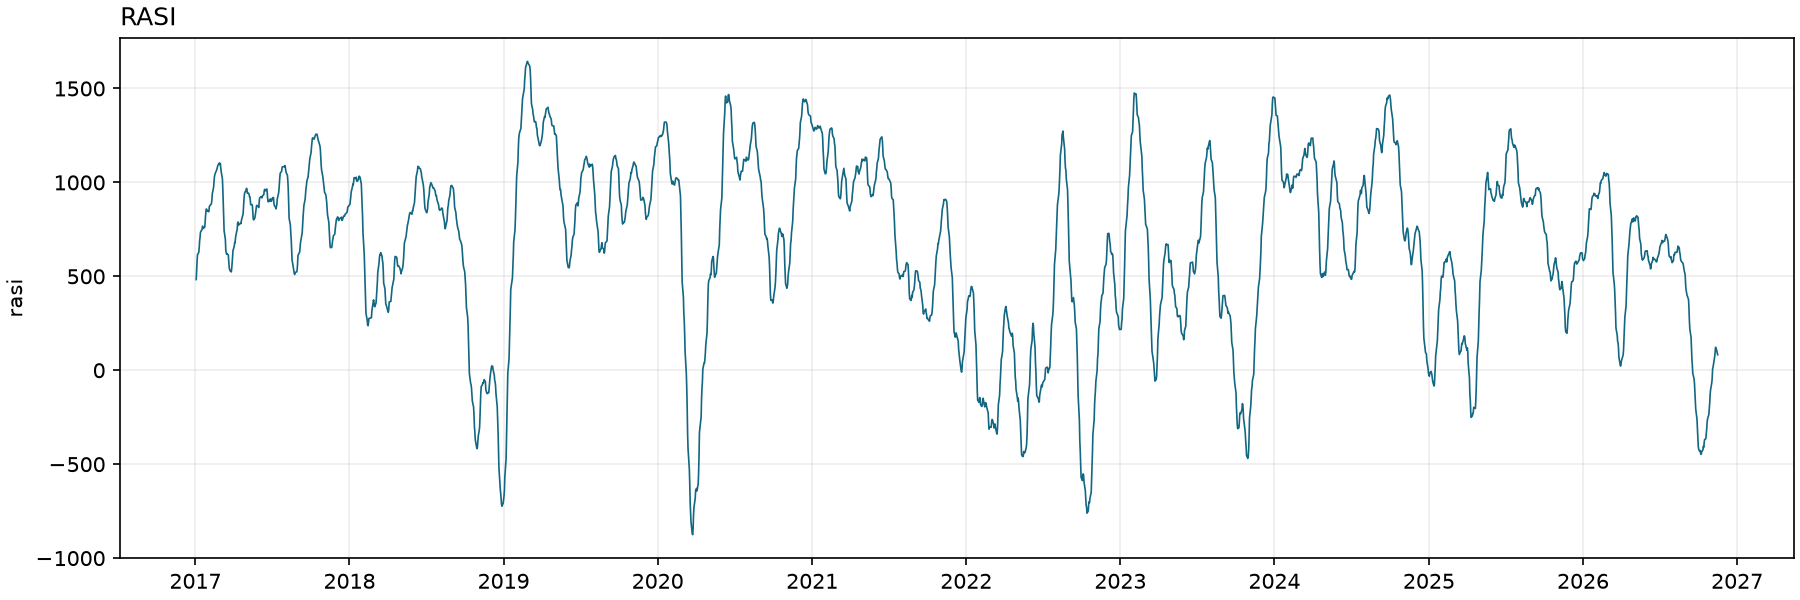

The file beside this chart, header and first rows:
date, rasi, rana, mcclellan
2017-01-03, 483.0, 512.7, 25.64
2017-01-04, 539.7, 697.6, 56.67
2017-01-05, 582.2, -110.1, 42.54
2017-01-06, 614.9, -60.36, 32.73
2017-01-09, 627.8, -286.3, 12.88
2017-01-10, 652.3, 286, 24.46
2017-01-11, 688.1, 316.9, 35.78
2017-01-12, 707.1, -208.4, 19.02
2017-01-13, 734.8, 253.5, 27.69
2017-01-17, 751.3, -114.8, 16.55
2017-01-18, 767.3, 66.09, 15.98
2017-01-19, 754.8, -492.3, -12.5
2017-01-20, 756.4, 275.1, 1.581
2017-01-23, 760.6, 88.02, 4.258
2017-01-24, 786.4, 473.1, 25.78
2017-01-25, 821, 284.6, 34.62
2017-01-26, 846.5, -47.27, 25.42
2017-01-27, 858.7, -151.2, 12.23
2017-01-30, 846.6, -410.3, -12.06
2017-01-31, 847.6, 264.3, 0.9514
2017-02-01, 844.5, -39.57, -3.116
2017-02-02, 844.8, 98.48, 0.3243
2017-02-03, 871.6, 570.2, 26.85
2017-02-06, 881.1, -228.9, 9.441
2017-02-07, 882.8, -83.73, 1.767
2017-02-08, 888, 116.5, 5.21
2017-02-09, 905.4, 300.6, 17.33
2017-02-10, 939, 420.4, 33.6
2017-02-13, 972.1, 135.2, 33.08
2017-02-14, 999.7, 38.68, 27.64
2017-02-15, 1028, 150.6, 28.45
2017-02-16, 1042, -151.6, 13.9
2017-02-17, 1047, -73.27, 5.294
2017-02-21, 1070, 422, 22.67
2017-02-22, 1080, -122.8, 10.18
2017-02-23, 1089, 72.08, 9.196
2017-02-24, 1094, -2.358, 4.585
2017-02-27, 1104, 177.8, 9.626
2017-02-28, 1095, -279, -8.953
2017-03-01, 1101, 337.3, 6.024
2017-03-02, 1079, -472.9, -21.71
2017-03-03, 1059, 32.94, -20.02
2017-03-06, 1019, -396.9, -39.97
2017-03-07, 962.1, -396.7, -56.82
2017-03-08, 887.4, -471.9, -74.7
2017-03-09, 801.4, -399.7, -86.01
2017-03-10, 742.8, 332.2, -58.65
2017-03-13, 696.6, 106.8, -46.23
2017-03-14, 639, -337.4, -57.59
2017-03-15, 625.5, 733.9, -13.45
2017-03-16, 618.2, 99.73, -7.358
2017-03-17, 620.8, 194.4, 2.625
2017-03-20, 613.6, -171.9, -7.165
2017-03-21, 577.2, -590.2, -36.42
2017-03-22, 547.9, 48.99, -29.29
2017-03-23, 537.6, 303.3, -10.33
2017-03-24, 530.2, 37.16, -7.373
2017-03-27, 523.6, 1.692, -6.584
2017-03-28, 542, 485.8, 18.33
2017-03-29, 568.2, 219.3, 26.22
... 2,422 more rows
